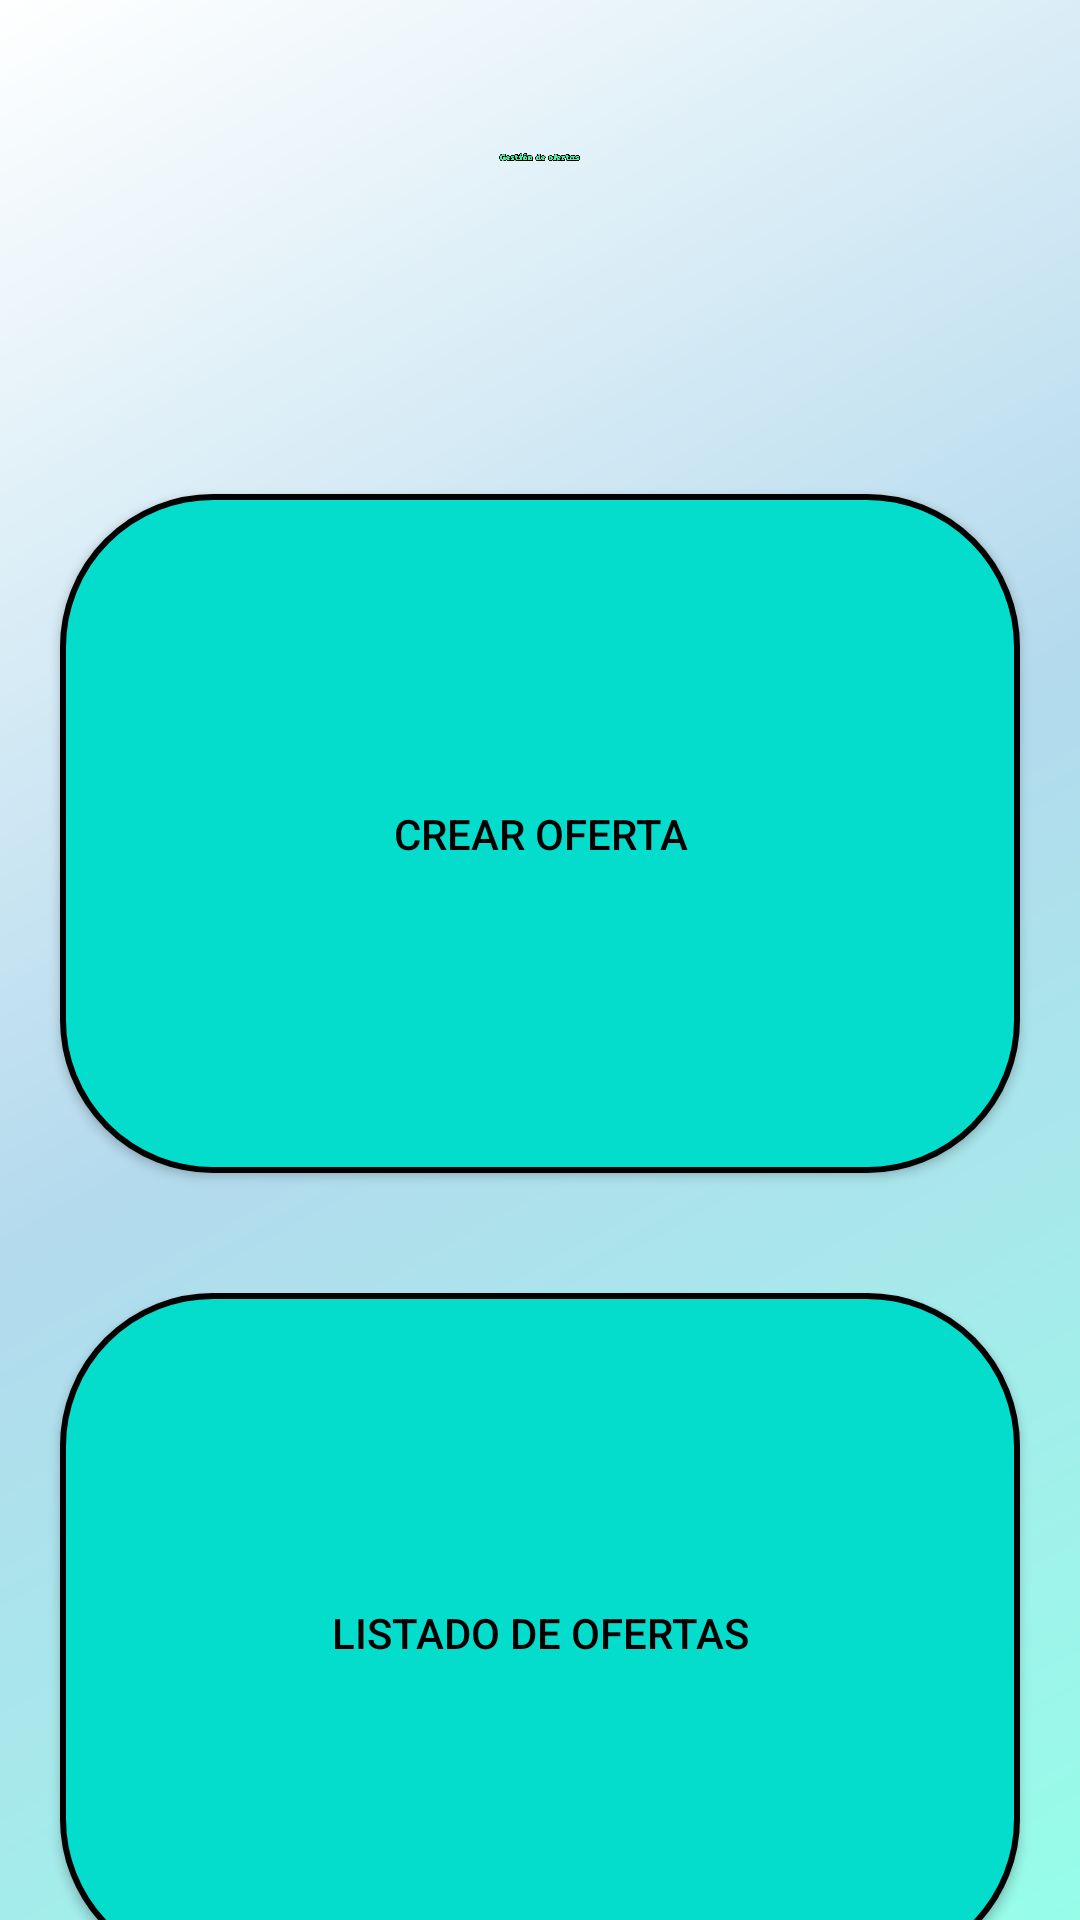

Reconstruct the res/layout file that produces this screen, plus the resources it refers to.
<!-- AndroidManifest.xml: application theme Theme.Job2Day -->
<!-- res/layout/activity_empresa_gestionofertas.xml -->
<?xml version="1.0" encoding="utf-8"?>
<LinearLayout xmlns:android="http://schemas.android.com/apk/res/android"
    xmlns:app="http://schemas.android.com/apk/res-auto"
    xmlns:tools="http://schemas.android.com/tools"
    android:layout_width="match_parent"
    android:layout_height="wrap_content"
    android:orientation="vertical"
    tools:context=".Usuarios.Empresas.activity_empresa_gestionofertas">

    <ImageView
        android:id="@+id/imageView14"
        android:layout_width="wrap_content"
        android:layout_height="wrap_content"
        android:layout_gravity="center"
        android:layout_marginTop="50dp"
        android:layout_weight="1"
        app:srcCompat="@drawable/gestiondeofertas" />

    <LinearLayout
        android:layout_width="match_parent"
        android:layout_height="wrap_content"
        android:layout_margin="10dp"
        android:layout_marginBottom="100dp"
        android:layout_weight="1"
        android:orientation="horizontal"></LinearLayout>

    <LinearLayout
        android:layout_width="match_parent"
        android:layout_height="match_parent"
        android:layout_marginTop="70dp"
        android:layout_weight="1"
        android:orientation="vertical">

        <androidx.appcompat.widget.AppCompatButton
            android:id="@+id/btnCrearOferta"
            android:layout_width="match_parent"
            android:layout_height="wrap_content"
            android:layout_margin="20dp"
            android:layout_weight="1"
            android:background="@drawable/boton_nuevo"
            android:text="Crear oferta"
            android:textColor="#000000" />

        <androidx.appcompat.widget.AppCompatButton
            android:id="@+id/btnListadoOfertas"
            android:layout_width="match_parent"
            android:layout_height="wrap_content"
            android:layout_margin="20dp"
            android:layout_weight="1"
            android:background="@drawable/boton_nuevo"
            android:text="Listado de Ofertas"
            android:textColor="#000000" />
    </LinearLayout>
</LinearLayout>
<!-- resources referenced by this layout -->
<resources>
  <!-- drawable boton_nuevo (drawable) -->
  <?xml version="1.0" encoding="utf-8"?>
  <shape xmlns:android="http://schemas.android.com/apk/res/android"
      android:shape="rectangle">
  
      <gradient
          android:startColor="#8BC34A"
          android:endColor="#8BC34A"
          android:angle="270"/>
  
      <corners android:radius="50dp" />
  
      <padding
          android:bottom="8dp"
          android:left="8dp"
          android:right="8dp"
          android:top="8dp"/>
  
      <size
          android:width="200dp"
          android:height="60dp"/>
  
      <stroke
          android:width="2dp"
          android:color="#000000"/>
  
      <solid android:color="#04DDCC" />
  
      <corners android:radius="50dp" />
  
  </shape>
  <!-- drawable gestiondeofertas: jpg bitmap (drawable, 5518 bytes) -->
  <style name="Theme.Job2Day" parent="Theme.MaterialComponents.DayNight.DarkActionBar">
          
          <item name="colorPrimary">@color/purple_500</item>
          <item name="colorPrimaryVariant">@color/purple_700</item>
          <item name="colorOnPrimary">@color/white</item>
          
          <item name="colorSecondary">@color/teal_200</item>
          <item name="colorSecondaryVariant">@color/teal_700</item>
          <item name="colorOnSecondary">@color/black</item>
          
          <item name="android:statusBarColor">?attr/colorPrimaryVariant</item>
          
          <item name="windowNoTitle">true</item>
          <item name="android:windowBackground">@drawable/fondo_activity</item>
      </style>
  <color name="purple_500">#FF6200EE</color>
  <color name="purple_700">#FF3700B3</color>
  <color name="white">#FFFFFFFF</color>
  <color name="teal_200">#FF03DAC5</color>
  <color name="teal_700">#FF018786</color>
  <color name="black">#FF000000</color>
  <!-- drawable fondo_activity (drawable) -->
  <?xml version="1.0" encoding="utf-8"?>
  <shape xmlns:android="http://schemas.android.com/apk/res/android">
      <gradient
          android:startColor="#96FDE9"
          android:centerColor="#B3DAED"
          android:endColor="#FFFFFF"
          android:angle="135"
          android:type="linear" />
  </shape>
</resources>
